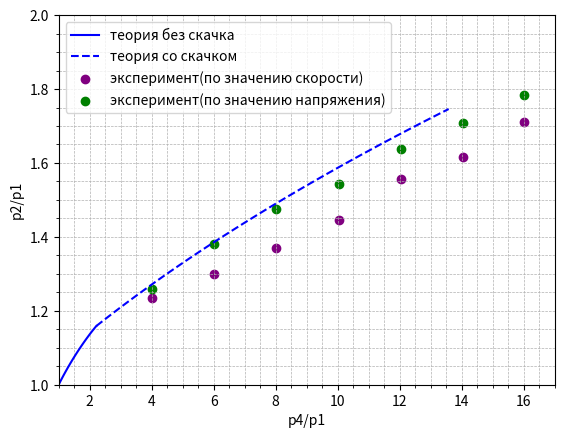

Python code for this plot:
import numpy as np
import matplotlib.pyplot as plt

gamma = 1.4
mu = 28.9e-3
R = 8.31


def pi(M):
    return (2 / (gamma + 1) * (1 + (gamma - 1) / 2 * M * M)) ** (-gamma / (gamma - 1))


def tau(M):
    return 1 / (2 / (gamma + 1) * (1 + (gamma - 1) / 2 * M * M))


def q(M):
    return M * (2 / (gamma + 1) * (1 + (gamma - 1) / 2 * M * M)) ** (-(gamma + 1) / (2 * (gamma - 1)))


def M6_(q):
    M1 = 1
    M2 = 6

    def F(M):
        q_tmp = M * (2 / (gamma + 1) * (1 + (gamma - 1) / 2 * M * M)) ** (-(gamma + 1) / (2 * (gamma - 1)))
        return q_tmp - q

    for i in range(1, 100):
        M = (M1 + M2) / 2
        # print(M)

        if (F(M2) * F(M) < 0):
            M1 = M
        else:
            M2 = M

    return M


def M3_(q):
    M1 = 0
    M2 = 1

    def F(M):
        q_tmp = M * (2 / (gamma + 1) * (1 + (gamma - 1) / 2 * M * M)) ** (-(gamma + 1) / (2 * (gamma - 1)))
        return q_tmp - q

    for i in range(1, 100):
        M = (M1 + M2) / 2
        # print(M)

        if (F(M2) * F(M) < 0):
            M1 = M
        else:
            M2 = M

    return M


def fM(M):
    return np.sqrt((1 + (gamma - 1) / 2 * M * M) / (gamma * M * M - (gamma - 1) / 2))
    # return np.sqrt(1 / (((gamma + 1) / 2) **2 * M*M / (1 + (gamma - 1) / 2 * M*M) + (gamma - 1) / 2))


def fP(M):
    return 2 * gamma / (gamma + 1) * M * M - (gamma - 1) / (gamma + 1)


def fT(M):
    return (2 * gamma * M * M - gamma + 1) * ((gamma - 1) * M * M + 2) / ((gamma + 1) * M) ** 2


def u2a1_(p2p1):
    return (p2p1 - 1) / np.sqrt((gamma * (gamma - 1) / 2) * (1 + (gamma + 1) / (gamma - 1) * p2p1))


def p2p1_(u2a1):
    p2p1 = 1
    for _ in range(100):
        p2p1 = u2a1 * np.sqrt((gamma * (gamma - 1) / 2) * (1 + (gamma + 1) / (gamma - 1) * p2p1)) + 1
        # print(p2p1)
    return p2p1


def p2p1__(M_sh):
    return (M_sh ** 2 - (gamma - 1) / 2 / gamma) * gamma * 2 / (gamma + 1)


def main():
    with open('results.csv', 'w', newline='', encoding='utf-8') as csvfile:

        x1 = []
        y1 = []
        for p5p4 in np.linspace(1, 0.279, 100):
            F4 = 1
            F1 = 5
            a5a4 = p5p4 ** ((gamma - 1) / 2 / gamma)
            M5 = (1 / a5a4 - 1) * 2 / (gamma - 1)
            q3 = F4 / F1 * q(M5)
            M3 = M3_(q3)
            p3p5 = pi(M3) / pi(M5)
            f = p3p5 * p5p4

            a4a1 = 1
            a3a5 = np.sqrt(tau(M3) / tau(M5))
            u2u1 = M3 * a4a1 * a3a5 * a5a4
            p2p1 = p2p1_(u2u1)
            y1.append(p2p1)
            p4p1 = p2p1 / f
            x1.append(p4p1)

        x2 = []
        y2 = []
        for Fs in np.linspace(1, 5, 100):
            # Fs = np.linspace(3, 5, 1000)
            M5 = 1
            F4 = 1  # критической сечение
            F1 = 5
            q6 = F4 / Fs * q(M5)
            M6 = M6_(q6)
            M7 = fM(M6)
            q3 = Fs / F1 * q(M7)
            M3 = M3_(q3)
            # print(M6)

            p3p7 = pi(M3) / pi(M7)
            p7p6 = fP(M6)
            p6p5 = pi(M6) / pi(M5)
            p5p4 = (2 / (gamma + 1)) ** (2 * gamma / (gamma - 1))

            f = p3p7 * p7p6 * p6p5 * p5p4

            a4a1 = 1
            a3a7 = np.sqrt(tau(M3) / tau(M7))
            a7a6 = np.sqrt(fT(M6))
            a6a5 = np.sqrt(tau(M6) / tau(M5))
            a5a4 = 2 / (gamma + 1)
            u2a1 = M3 * a4a1 * a3a7 * a7a6 * a6a5 * a5a4
            p2p1 = p2p1_(u2a1)
            y2.append(p2p1)
            p4p1 = p2p1 / f
            x2.append(p4p1)

    ############################
    T = 297
    t1 = np.array([198, 191, 186, 182, 178, 176, 170]) * 1e-6
    t2 = np.array([330, 320, 312, 305, 297, 293, 284]) * 1e-6
    p4_au = np.array([125, 125, 125, 167, 125, 153, 125])
    p4 = 9.81e4 + p4_au * 6 * 9.81e4 / 250
    p1 = np.array([752, 500, 375, 375, 250, 250, 188]) * 9.81e4 / 752
    p4p1_exp = p4 / p1
    p2p1_exp1 = []
    l = 5e-2
    u_sh = l / (t2 - t1)
    a1 = np.sqrt(gamma * R * T / mu)
    print(a1)
    for u_sh_ in u_sh:
        M_sh = u_sh_ / a1
        p2p1_exp1.append(p2p1__(M_sh))

    dV = np.array([91.6, 89.2, 83.6, 95.6, 74.8, 83.2, 69.2])
    k = 3.6e-3
    p2p1_exp2 = 1 + dV / k / p1

    print(p2p1_exp2)

    plt.plot(x1, y1, c='b', label='теория без скачка')
    plt.plot(x2, y2, '--', c='b', label='теория со скачком')
    plt.scatter(p4p1_exp, np.array(p2p1_exp1), c='purple', label='эксперимент(по значению скорости)')
    plt.scatter(p4p1_exp, np.array(p2p1_exp2), c='g', label='эксперимент(по значению напряжения)')

    plt.xlim([1, 17])
    plt.ylim([1, 2])

    plt.xlabel('p4/p1')
    plt.ylabel('p2/p1')
    plt.grid(True, which='both', linestyle='--', linewidth=0.5)
    plt.minorticks_on()
    plt.legend()
    plt.show()
    return


if __name__ == '__main__':
    main()
